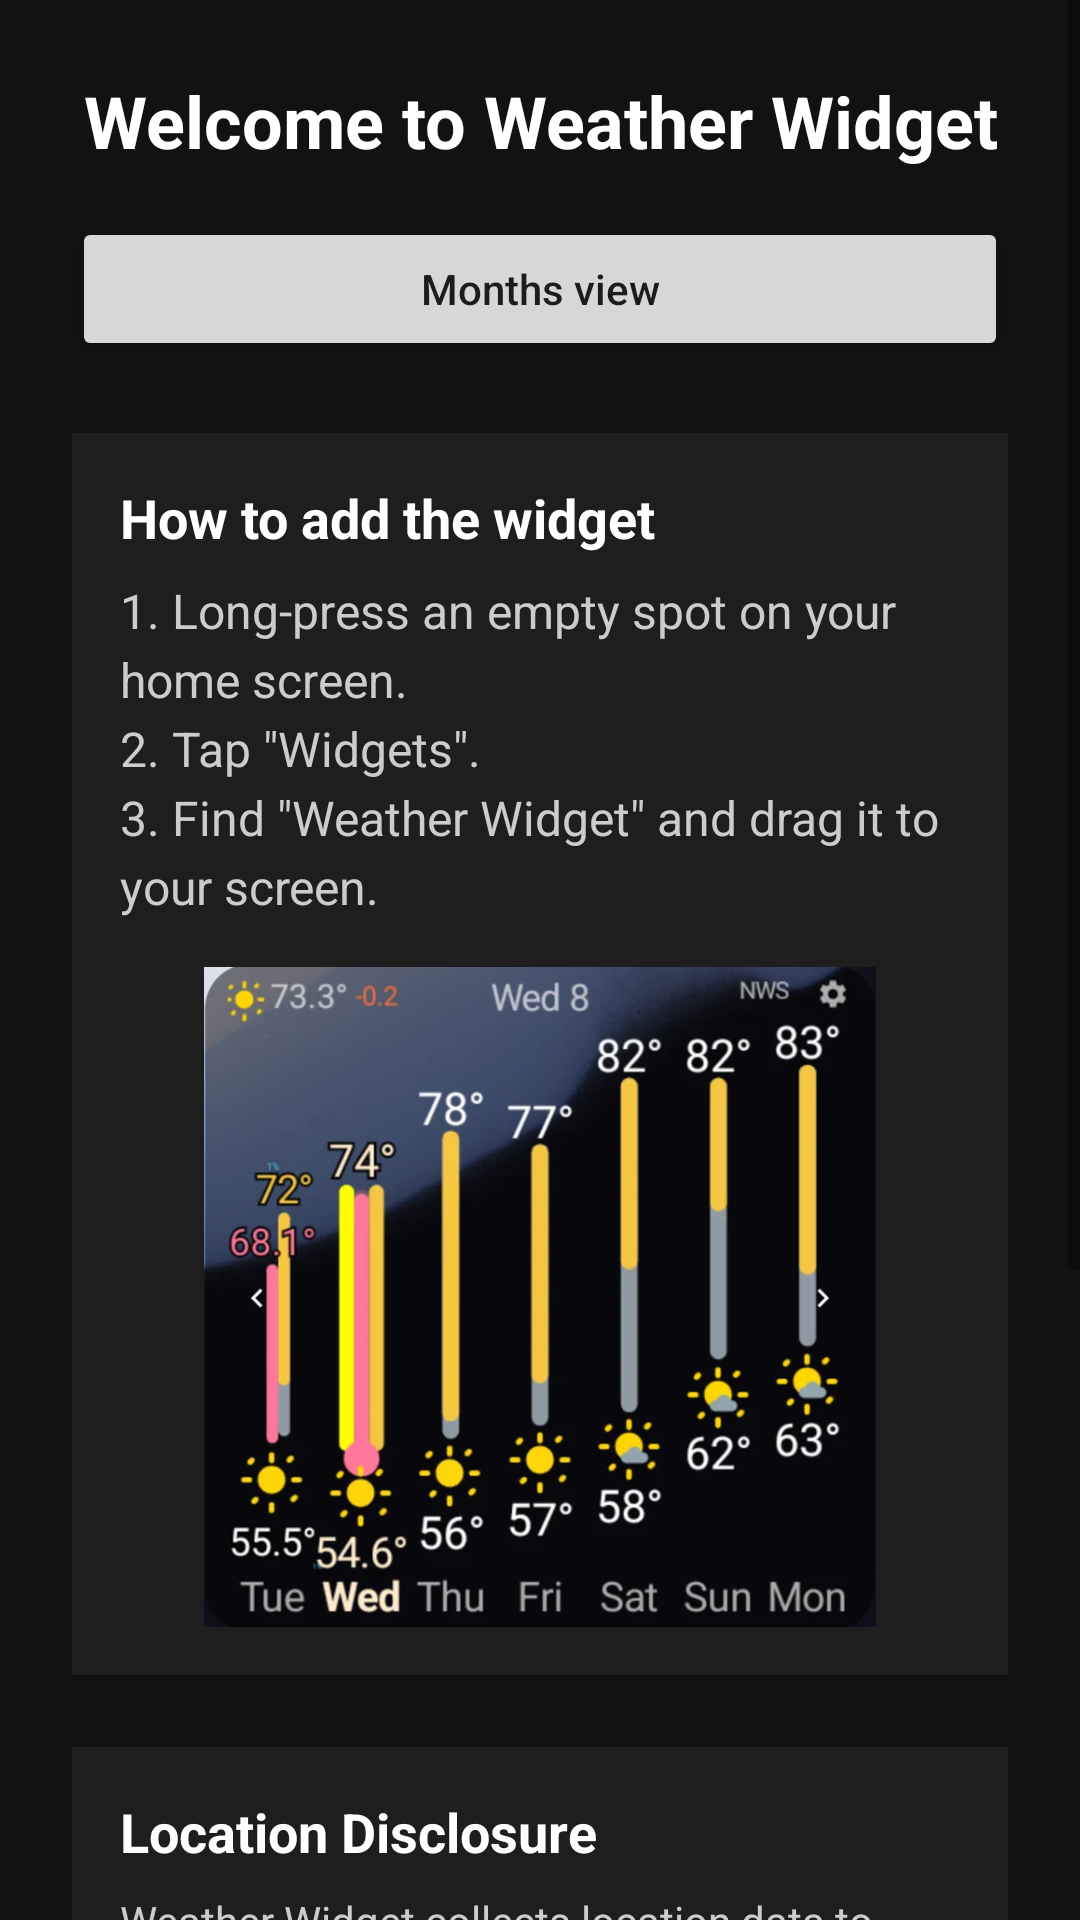

Write the Android layout XML for this screen, with the resource values it uses.
<!-- AndroidManifest.xml: application theme Theme.WeatherWidget -->
<!-- res/layout/activity_main.xml -->
<?xml version="1.0" encoding="utf-8"?>
<ScrollView xmlns:android="http://schemas.android.com/apk/res/android"
    android:layout_width="match_parent"
    android:layout_height="match_parent"
    android:fillViewport="true"
    android:background="#121212"
    android:fitsSystemWindows="true">

    <LinearLayout
        android:layout_width="match_parent"
        android:layout_height="wrap_content"
        android:orientation="vertical"
        android:padding="24dp">

        <TextView
            android:layout_width="match_parent"
            android:layout_height="wrap_content"
            android:text="@string/main_welcome"
            android:textColor="#FFFFFF"
            android:textSize="24sp"
            android:textStyle="bold"
            android:gravity="center"
            android:layout_marginBottom="16dp" />

        
        <Button
            android:id="@+id/open_months_view_button"
            android:layout_width="match_parent"
            android:layout_height="wrap_content"
            android:layout_marginBottom="24dp"
            android:text="@string/months_view_open"
            android:textAllCaps="false" />

        <LinearLayout
            android:layout_width="match_parent"
            android:layout_height="wrap_content"
            android:orientation="vertical"
            android:background="#1E1E1E"
            android:padding="16dp"
            android:layout_marginBottom="24dp">

            <TextView
                android:layout_width="match_parent"
                android:layout_height="wrap_content"
                android:text="@string/main_how_to_add_title"
                android:textColor="#FFFFFF"
                android:textSize="18sp"
                android:textStyle="bold"
                android:layout_marginBottom="8dp" />

            <TextView
                android:layout_width="match_parent"
                android:layout_height="wrap_content"
                android:text="@string/main_how_to_add_desc"
                android:textColor="#CCCCCC"
                android:textSize="16sp"
                android:lineSpacingExtra="4dp"
                android:layout_marginBottom="16dp" />

            <ImageView
                android:layout_width="match_parent"
                android:layout_height="220dp"
                android:src="@drawable/widget_preview_real"
                android:scaleType="fitCenter"
                android:adjustViewBounds="true"
                android:contentDescription="@string/main_how_to_add_title" />
        </LinearLayout>

        <LinearLayout
            android:id="@+id/location_disclosure_card"
            android:layout_width="match_parent"
            android:layout_height="wrap_content"
            android:orientation="vertical"
            android:background="#1E1E1E"
            android:padding="16dp"
            android:layout_marginBottom="24dp">

            <TextView
                android:layout_width="match_parent"
                android:layout_height="wrap_content"
                android:text="@string/main_location_disclosure_title"
                android:textColor="#FFFFFF"
                android:textSize="18sp"
                android:textStyle="bold"
                android:layout_marginBottom="8dp" />

            <TextView
                android:layout_width="match_parent"
                android:layout_height="wrap_content"
                android:text="@string/main_location_disclosure_desc"
                android:textColor="#CCCCCC"
                android:textSize="14sp"
                android:lineSpacingExtra="4dp"
                android:layout_marginBottom="16dp" />

            <Button
                android:id="@+id/grant_permission_button"
                android:layout_width="match_parent"
                android:layout_height="wrap_content"
                android:background="@drawable/rounded_button_green"
                android:textColor="#1A1A1A"
                android:textSize="21sp"
                android:text="@string/grant_location_permission"
                android:layout_marginBottom="8dp" />
        </LinearLayout>

        <View
            android:layout_width="match_parent"
            android:layout_height="0dp"
            android:layout_weight="1" />

        <Button
            android:id="@+id/view_privacy_policy_button"
            style="?android:attr/borderlessButtonStyle"
            android:layout_width="match_parent"
            android:layout_height="wrap_content"
            android:text="@string/privacy_policy_title"
            android:textColor="#81D4FA" />

        <Button
            android:id="@+id/open_settings_button"
            style="?android:attr/borderlessButtonStyle"
            android:layout_width="match_parent"
            android:layout_height="wrap_content"
            android:text="@string/open_settings"
            android:textColor="#81D4FA" />

    </LinearLayout>
</ScrollView>
<!-- resources referenced by this layout -->
<resources>
  <!-- drawable rounded_button_green (drawable) -->
  <?xml version="1.0" encoding="utf-8"?>
  <ripple xmlns:android="http://schemas.android.com/apk/res/android"
      android:color="#55FFFFFF">
      <item>
          <selector>
              <item android:state_enabled="false">
                  <shape android:shape="rectangle">
                      <solid android:color="#804CD964" />
                      <corners android:radius="12dp" />
                  </shape>
              </item>
              <item>
                  <shape android:shape="rectangle">
                      <solid android:color="#4CD964" />
                      <corners android:radius="12dp" />
                  </shape>
              </item>
          </selector>
      </item>
      <item android:id="@android:id/mask">
          <shape android:shape="rectangle">
              <solid android:color="#FFFFFFFF" />
              <corners android:radius="12dp" />
          </shape>
      </item>
  </ripple>
  <!-- drawable widget_preview_real: webp bitmap (drawable-nodpi, 29470 bytes) -->
  <string name="grant_location_permission">Grant Location Permission</string>
  <string name="main_how_to_add_desc">1. Long-press an empty spot on your home screen.\n2. Tap \"Widgets\".\n3. Find \"Weather Widget\" and drag it to your screen.</string>
  <string name="main_how_to_add_title">How to add the widget</string>
  <string name="main_location_disclosure_desc">Weather Widget collects location data to provide local weather forecasts even when the app is closed or not in use. This data is only used locally on your device to fetch accurate weather for your current position.</string>
  <string name="main_location_disclosure_title">Location Disclosure</string>
  <string name="main_welcome">Welcome to Weather Widget</string>
  <string name="months_view_open">Months view</string>
  <string name="open_settings">Open Settings</string>
  <string name="privacy_policy_title">Privacy Policy</string>
  <style name="Theme.WeatherWidget" parent="Theme.AppCompat.Light.NoActionBar">
          <item name="colorPrimary">@color/primary</item>
          <item name="colorPrimaryDark">@color/primary_dark</item>
          <item name="colorAccent">@color/accent</item>
          
          <item name="buttonStyle">@style/Widget.WeatherWidget.Button</item>
          <item name="android:buttonStyle">@style/Widget.WeatherWidget.Button</item>
          <item name="imageButtonStyle">@style/Widget.WeatherWidget.ImageButton</item>
          <item name="android:imageButtonStyle">@style/Widget.WeatherWidget.ImageButton</item>
          <item name="borderlessButtonStyle">@style/Widget.WeatherWidget.Button.Borderless</item>
          <item name="android:borderlessButtonStyle">@style/Widget.WeatherWidget.Button.Borderless</item>
      </style>
  <color name="primary">#007AFF</color>
  <color name="primary_dark">#0056B3</color>
  <color name="accent">#5AC8FA</color>
  <style name="Widget.WeatherWidget.Button" parent="Widget.AppCompat.Button">
          <item name="android:stateListAnimator">@animator/button_press_scale</item>
      </style>
  <style name="Widget.WeatherWidget.ImageButton" parent="Widget.AppCompat.ImageButton">
          <item name="android:stateListAnimator">@animator/button_press_scale_flat</item>
      </style>
  <style name="Widget.WeatherWidget.Button.Borderless" parent="Widget.AppCompat.Button.Borderless">
          <item name="android:stateListAnimator">@animator/button_press_scale_flat</item>
      </style>
</resources>
